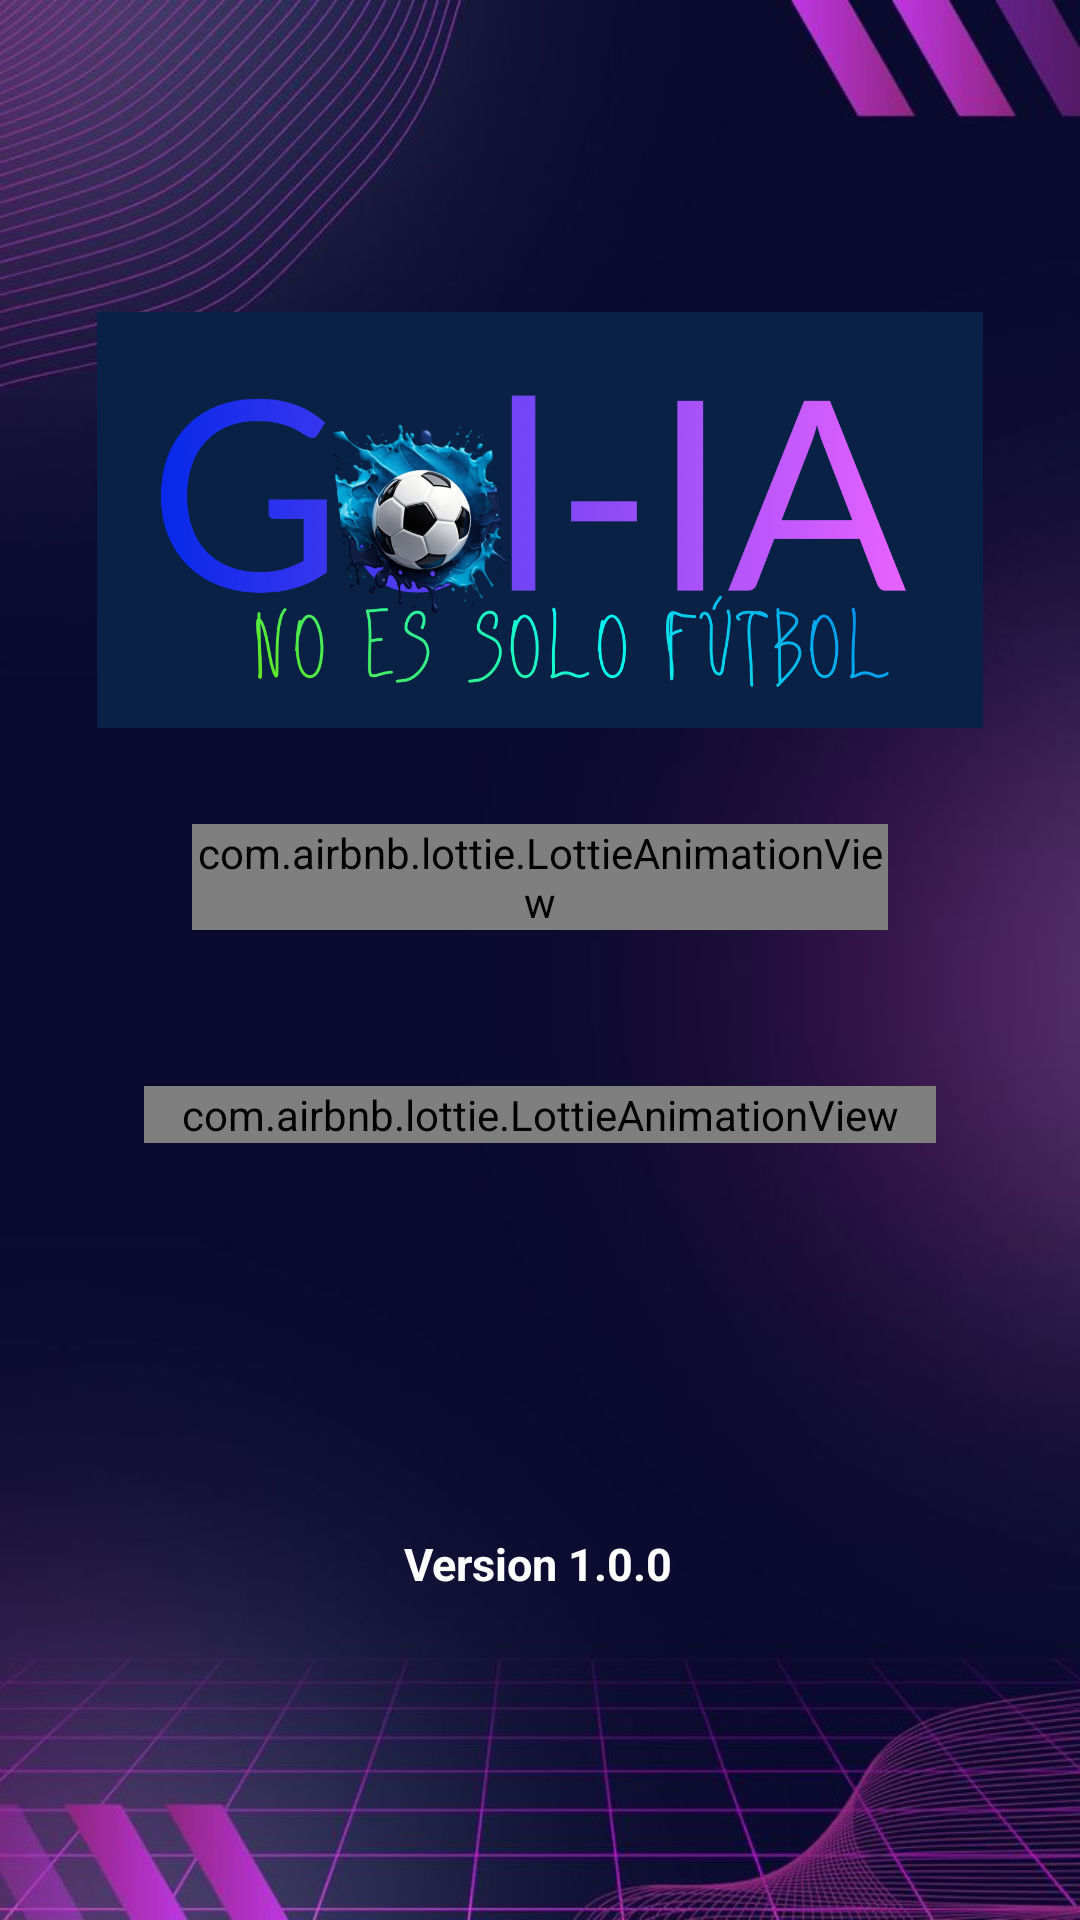

Layout XML and referenced resources for this Android screen:
<!-- AndroidManifest.xml: application theme Theme.GolIA -->
<!-- res/layout/activity_splash.xml -->
<?xml version="1.0" encoding="utf-8"?>
<androidx.constraintlayout.widget.ConstraintLayout xmlns:android="http://schemas.android.com/apk/res/android"
    xmlns:app="http://schemas.android.com/apk/res-auto"
    xmlns:tools="http://schemas.android.com/tools"
    android:id="@+id/main"
    android:layout_width="match_parent"
    android:layout_height="match_parent"
    android:background="@drawable/purple_backgraund"
    tools:context=".SplashActivity">

    <ImageView
        android:id="@+id/imageView"
        android:layout_width="0dp"
        android:layout_height="wrap_content"
        android:layout_marginStart="32dp"
        android:layout_marginEnd="32dp"
        android:adjustViewBounds="true"
        android:layout_marginTop="104dp"
        app:layout_constraintEnd_toEndOf="parent"
        app:layout_constraintStart_toStartOf="parent"
        app:layout_constraintTop_toTopOf="parent"
        app:srcCompat="@drawable/logo" />

    <com.airbnb.lottie.LottieAnimationView
        android:id="@+id/lottieLoanding"
        android:layout_width="0dp"
        android:layout_height="wrap_content"
        android:layout_marginStart="48dp"
        android:layout_marginEnd="48dp"
        app:layout_constraintWidth_max="320dp"
        android:adjustViewBounds="true"
        android:layout_marginTop="52dp"
        app:layout_constraintEnd_toEndOf="parent"
        app:layout_constraintStart_toStartOf="parent"
        app:layout_constraintTop_toBottomOf="@+id/lottieAnimationView"
        app:lottie_autoPlay="true"
        app:lottie_fileName="lotti_splash.json"
        app:lottie_imageAssetsFolder="assets"
        app:lottie_loop="true" />

    <com.airbnb.lottie.LottieAnimationView
        android:id="@+id/lottieAnimationView"
        android:layout_width="0dp"
        android:layout_height="wrap_content"
        android:layout_marginStart="64dp"
        android:layout_marginEnd="64dp"
        app:layout_constraintWidth_max="280dp"
        android:adjustViewBounds="true"
        android:layout_marginTop="32dp"
        app:layout_constraintEnd_toEndOf="parent"
        app:layout_constraintHorizontal_bias="0.497"
        app:layout_constraintStart_toStartOf="parent"
        app:layout_constraintTop_toBottomOf="@+id/imageView"
        app:lottie_autoPlay="true"
        app:lottie_fileName="loading.json"
        app:lottie_imageAssetsFolder="assets"
        app:lottie_loop="true" />

    <TextView
        android:id="@+id/textView"
        android:layout_width="wrap_content"
        android:layout_height="wrap_content"
        android:layout_marginBottom="68dp"
        android:text="@string/versin"
        android:textColor="@color/white"
        android:textSize="15sp"
        android:textStyle="bold"
        app:layout_constraintBottom_toBottomOf="parent"
        app:layout_constraintEnd_toEndOf="parent"
        app:layout_constraintHorizontal_bias="0.498"
        app:layout_constraintStart_toStartOf="parent"
        app:layout_constraintTop_toBottomOf="@+id/lottieLoanding"
        app:layout_constraintVertical_bias="0.761" />

</androidx.constraintlayout.widget.ConstraintLayout>
<!-- resources referenced by this layout -->
<resources>
  <color name="white">#FFFFFFFF</color>
  <!-- drawable logo: png bitmap (drawable, 285187 bytes) -->
  <!-- drawable purple_backgraund: jpeg bitmap (drawable, 45681 bytes) -->
  <string name="versin">Version 1.0.0</string>
  <style name="Theme.GolIA" parent="Base.Theme.GolIA" />
  <style name="Base.Theme.GolIA" parent="Theme.Material3.DayNight.NoActionBar">
          
          
          colo
      </style>
</resources>
